Run: headless pygame with SDL's dummy video driver; simulated clock (each Clock.tick advances the game by its frame time, no real sleeping); random seed 0; keys injected as events and as key.get_pressed() state; mouse plan: one left click at the window centre at the start of phase 2, then a move to the lower-right quarter at the start of phase 3.
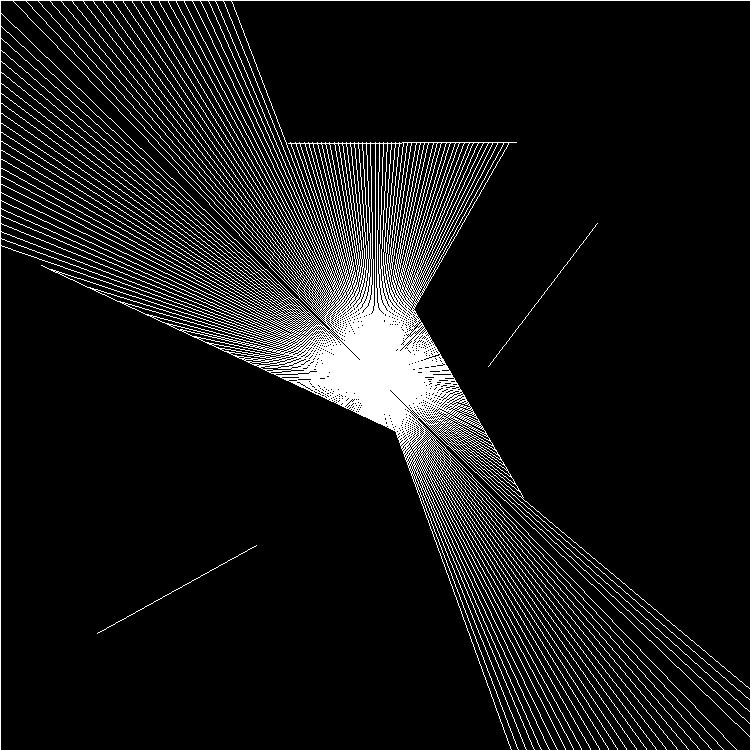
Frame 1 of 4 · flips 1–60 · no input
Frame 2 of 4 · flips 61–180 · clicked the window centre · tapped SPACE, RETURN · held RIGHT (→), D · screen unchanged from frame 1, image omitted
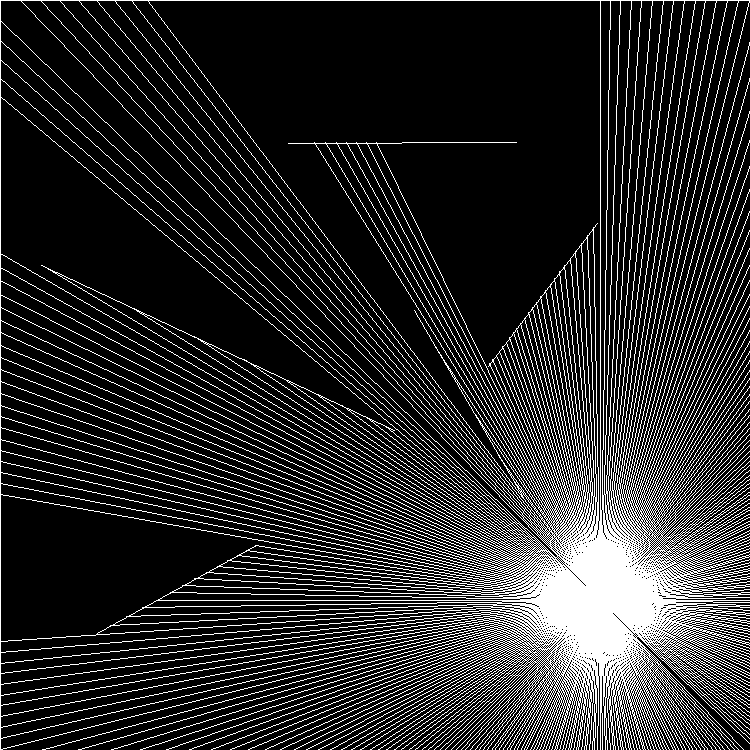
Frame 3 of 4 · flips 181–300 · moved the mouse to the lower-right quarter · held DOWN (↓), S
Frame 4 of 4 · flips 301–420 · held LEFT (←), A, UP (↑), W · screen unchanged from frame 3, image omitted

The pygame program that drew these frames:

from typing import Optional, Union
import pygame
import random
import sys


class Wall:
    def __init__(self, WIN: pygame.surface.Surface, ax: int, ay: int, bx: int, by: int) -> None:
        self.WIN: pygame.surface.Surface = WIN
        self.a: pygame.math.Vector2 = pygame.math.Vector2(ax, ay)
        self.b: pygame.math.Vector2 = pygame.math.Vector2(bx, by)

    def draw(self) -> None:
        pygame.draw.line(self.WIN, (255, 255, 255), self.a, self.b, 1)


class Ray:
    def __init__(self, pos: pygame.math.Vector2, angle: int) -> None:
        self.pos: pygame.math.Vector2 = pygame.math.Vector2(pos)
        self.angle: int = angle
        self.dir: pygame.math.Vector2 = pygame.math.Vector2(1, 0).rotate(angle)

    def look_at(self, x: int, y: int) -> None:
        self.dir.x = x - self.pos.x
        self.dir.y = y - self.pos.y
        self.dir.normalize()

    def get_casting_point(self, wall: Wall) -> Optional[pygame.math.Vector2]:
        x1 = wall.a.x
        y1 = wall.a.y
        x2 = wall.b.x
        y2 = wall.b.y

        x3 = self.pos.x
        y3 = self.pos.y
        x4 = self.pos.x + self.dir.x
        y4 = self.pos.y + self.dir.y

        den = (x1 - x2) * (y3 - y4) - (y1 - y2) * (x3 - x4)
        if den == 0:  # line are parallel and they will never meet even if you stretch them out infinitely
            return

        t = ((x1 - x3) * (y3 - y4) - (y1 - y3) * (x3 - x4)) / den
        u = -((x1 - x2) * (y1 - y3) - (y1 - y2) * (x1 - x3)) / den
        if t > 0 and t < 1 and u > 0:
            return pygame.math.Vector2(
                x1 + t * (x2 - x1),
                y1 + t * (y2 - y1)
            )
        else:
            return


class Source:
    def __init__(self, WIN: pygame.surface.Surface, x: int, y: int, radius: int=10, max_distance: float=float("inf")) -> None:
        self.WIN: pygame.surface.Surface = WIN
        self.pos: pygame.math.Vector2 = pygame.math.Vector2(x, y)
        self.max_distance: float = max_distance
        self.radius: int = radius
        self.rays: list[Ray] = []
        for a in range(0, 360, 1):  # angle in degrees
            self.rays.append(Ray(self.pos, a))

    def move(self, pos: Union[list[int], tuple[int, int]]):
        self.pos.x = pos[0]
        self.pos.y = pos[1]
        for ray in self.rays:
            ray.pos = self.pos

    def cast(self, walls: list[Wall]) -> None:
        for ray in self.rays:
            # closest = min([point for wall in walls
            #           if ((point := ray.get_casting_point(wall)) and (dist := self.pos.distance_to(point)) and dist <= self.max_distance)],
            #           key=lambda vector: self.pos.distance_to(vector), default=None)
            closest = None
            record = float("inf")
            for wall in walls:
                point = ray.get_casting_point(wall)
                if point:
                    dis = self.pos.distance_to(point)
                    if dis < record and dis <= self.max_distance:
                        record = dis
                        closest = point
            if closest:
                pygame.draw.line(self.WIN, (255, 255, 255), self.pos, closest, 1)

    def draw(self):
        pygame.draw.circle(self.WIN, (255, 255, 255), self.pos, self.radius)


class Visualization:
    def __init__(self) -> None:
        pygame.event.set_allowed([pygame.QUIT, pygame.KEYDOWN, pygame.MOUSEMOTION])
        self.W: int = 750
        self.H: int = 750
        self.WIN: pygame.surface.Surface = pygame.display.set_mode((self.W, self.H))

        self.running: bool = True
        self.clock: pygame.time.Clock = pygame.time.Clock()
        self.FPS: int = 60

        self.source: Source = None
        self.walls: list[Wall] = []

        self.reset()

        pygame.display.set_caption("RayCasting")

    def reset(self) -> None:
        del self.source
        del self.walls
        self.source = Source(self.WIN, self.W//2, self.H//2)
        # the random walls
        self.walls = [Wall(self.WIN, random.randint(0, self.W), random.randint(0, self.H), random.randint(0, self.W), random.randint(0, self.H)) for _ in range(5)]
        # border walls so it has something to hit on all of the time (if the max_distance in the source is not inf)
        self.walls.append(Wall(self.WIN, 0, 0, self.W, 0))
        self.walls.append(Wall(self.WIN, self.W, 0, self.W, self.H))
        self.walls.append(Wall(self.WIN, self.W, self.H, 0, self.H))
        self.walls.append(Wall(self.WIN, 0, self.H, 0, 0))

    def draw(self) -> None:
        self.WIN.fill((0, 0, 0))
        [wall.draw() for wall in self.walls]
        self.source.draw()
        self.source.cast(self.walls)
        pygame.display.update()

    def event_handler(self) -> None:
        mods = pygame.key.get_mods()
        for event in pygame.event.get():
            if event.type == pygame.QUIT or (event.type == pygame.KEYDOWN and event.key == pygame.K_ESCAPE):
                pygame.quit()
                sys.exit()
            elif event.type == pygame.KEYDOWN:
                if event.key == pygame.K_r and (mods & pygame.K_LCTRL):
                    self.reset()
            elif event.type == pygame.MOUSEMOTION:
                self.source.move(event.pos)

    def run(self) -> None:
        while self.running:
            self.clock.tick(self.FPS)
            print(self.clock.get_fps())
            self.event_handler()
            self.draw()


def run() -> None:
    pygame.init()
    vis = Visualization()
    vis.run()


if __name__ == '__main__':
    run()
